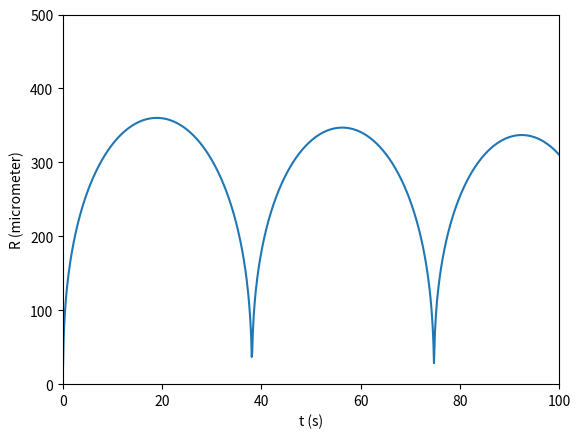

Here is the Python script that generated this plot:
#
# Cavitation
# [redacted]
#

import numpy as np
from scipy.integrate import odeint
import matplotlib.pyplot as plt

# parameter water 
sigmawater = 0.072  # surface tension in Nm^-2 
etawater = 0.001  # visocsity in Pa s 
pressureeq = 3e5 # pressure infty in Pa 
rhoeq = 1000 # density liquid in kg m^-3 
gamma = 1.95 # adiabatic exponent gas 
epsilon0 = 8.854e-12 # dielectric constant 
Bwater = 3000*1e5 # equation of state water 
nwater = 7 # equation of state water 
cwater0 = 1435 # sound velocity in ms^-1 

# start conditions 
R0 = 25e-6 # initial radius HV tip 
U0 = 0 # initial velocity 

pressure0 =  1e9 # pressure in the plasma after ignition *)
T0 = 1 # initial temperature a.u. 
pplasma = 3/(1.6e-19)*1e25;
T0 = pressure0/(3e28*1.38e-23)

# 10 ns voltage pulse *)
UkV0 = 20000 # (* voltage HV pin in V *)

def Efield(UkV):
    return UkV/R0

def pEfield(UkV,t):
    if t <1e-8:
        return 0.5*epsilon0*Efield(UkV)**2
    else:
        return 0
     

# pressure at the interface
def pgas(R,Rdot):
    return pressure0*(R0/R)**(3*gamma) - 2*sigmawater/R - 4*etawater/R*Rdot

# sound velcoiyt water 
Bwater = 3000*1e5
nwater = 7
def cwater(R,Rdot): 
  return cwater0*((pgas(R, Rdot) + Bwater)/(Bwater + pressureeq))**((nwater - 1)/(2*nwater))

# enthalpy 
def enthalpy(R,Rdot,t): 
  return (1/rhoeq*nwater/(nwater - 1)*(Bwater + 
     pressureeq)*(((pEfield(UkV0,t) + pgas(R,Rdot) + 
          Bwater)/(Bwater + pressureeq))**((nwater - 1)/nwater) - 1))

# solving the RP equation 
def func(y,t):
    R = y[0]
    Rp = y[1]
    Rpp = 1/R*1/(1-Rp/cwater(R,Rp))*(-1.5*(1-Rp/(3*cwater(R,Rp)))*Rp**2+(1+Rp/cwater(R,Rp))*enthalpy(R,Rp,t))
    return [Rp,Rpp]

y0 = [R0,U0]
t = np.linspace(1e-10,100e-6,1000)
y = odeint(func,y0,t)

gammaad = 1.95
R0 = 25e-6
T0 = 4000
p0 = 1e9
Temp = T0*(R0/y[:,0])**(3*(gammaad - 1))
p = p0*(R0/y[:,0])**(3*(gammaad))

fig = plt.figure()
ax = []
ax.append(fig.add_subplot())
ax[0].plot(t/1e-6,y[:,0]/1e-6)
ax[0].set(xlabel='t (s)',ylabel='R (micrometer)',xlim=(0,1e-4/1e-6),ylim=(0,500))

